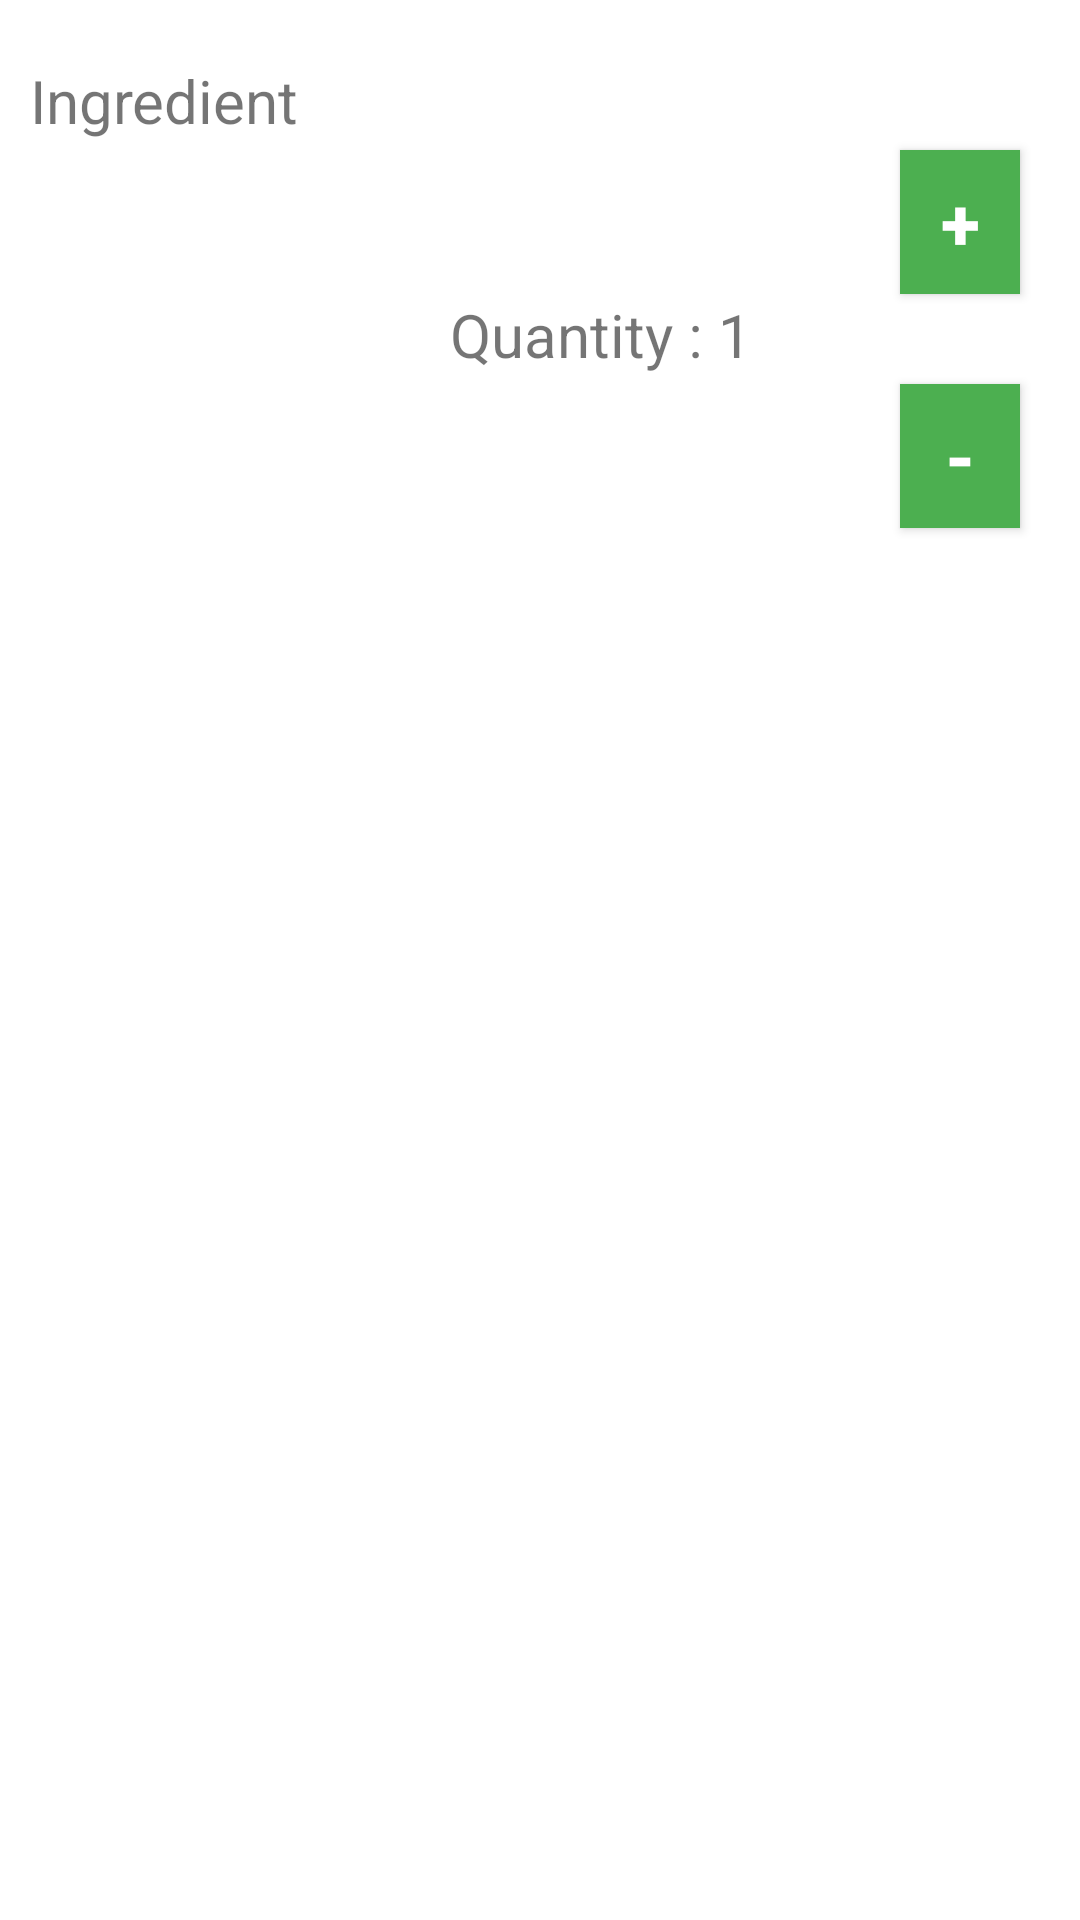

This screen was rendered from an Android layout file. Write that file and the resources it references.
<!-- AndroidManifest.xml: application theme Theme.AntiGaspi -->
<!-- res/layout/recipecomponent_layout.xml -->
<LinearLayout
    xmlns:android="http://schemas.android.com/apk/res/android"
    android:layout_width="match_parent"
    android:layout_height="200dp"
    android:orientation="vertical">

        <TextView
            android:id="@+id/ingredient"
            android:layout_width="wrap_content"
            android:layout_height="30dp"
            android:layout_marginTop="20dp"
            android:layout_marginStart="10dp"
            android:text="Ingredient"
            android:textSize="20sp" />

        <Button
            android:id="@+id/recipeComponentPlus"
            android:layout_width="match_parent"
            android:layout_height="wrap_content"
            android:layout_marginStart="300dp"
            android:layout_marginEnd="20dp"
            android:background="#4CAF50"
            android:text="+"
            android:textColor="@android:color/background_light"
            android:textSize="24sp"
            android:textStyle="bold" />

        <TextView
            android:id="@+id/quantity"
            android:layout_width="wrap_content"
            android:layout_height="30dp"
            android:layout_marginStart="150dp"
            android:layout_marginEnd="20dp"
            android:text="Quantity : 1"
            android:textSize="20sp" />

        <Button
            android:id="@+id/recipeComponentMinus"
            android:layout_width="match_parent"
            android:layout_height="wrap_content"
            android:layout_marginStart="300dp"
            android:layout_marginEnd="20dp"
            android:background="#4CAF50"
            android:text="-"
            android:textColor="@android:color/background_light"
            android:textSize="24sp"
            android:textStyle="bold" />


</LinearLayout>
<!-- resources referenced by this layout -->
<resources>
  <style name="Theme.AntiGaspi" parent="Theme.MaterialComponents.DayNight.DarkActionBar">
          
          <item name="colorPrimary">@color/purple_500</item>
          <item name="colorPrimaryVariant">@color/purple_700</item>
          <item name="colorOnPrimary">@color/white</item>
          
          <item name="colorSecondary">@color/teal_200</item>
          <item name="colorSecondaryVariant">@color/teal_700</item>
          <item name="colorOnSecondary">@color/black</item>
          
          <item name="android:statusBarColor" tools:targetApi="l">?attr/colorPrimaryVariant</item>
          
      </style>
  <!-- not gathered from this repository: default colours our renderer supplied (Android Studio template values) -->
  <color name="purple_500">#FF6200EE</color>
  <color name="purple_700">#FF3700B3</color>
  <color name="teal_200">#FF03DAC5</color>
  <color name="teal_700">#FF018786</color>
  <color name="black">#FF000000</color>
  <color name="white">#FFFFFFFF</color>
</resources>
